Run: headless pygame with SDL's dummy video driver; simulated clock (each Clock.tick advances the game by its frame time, no real sleeping); random seed 0; keys injected as events and as key.get_pressed() state; no mouse input.
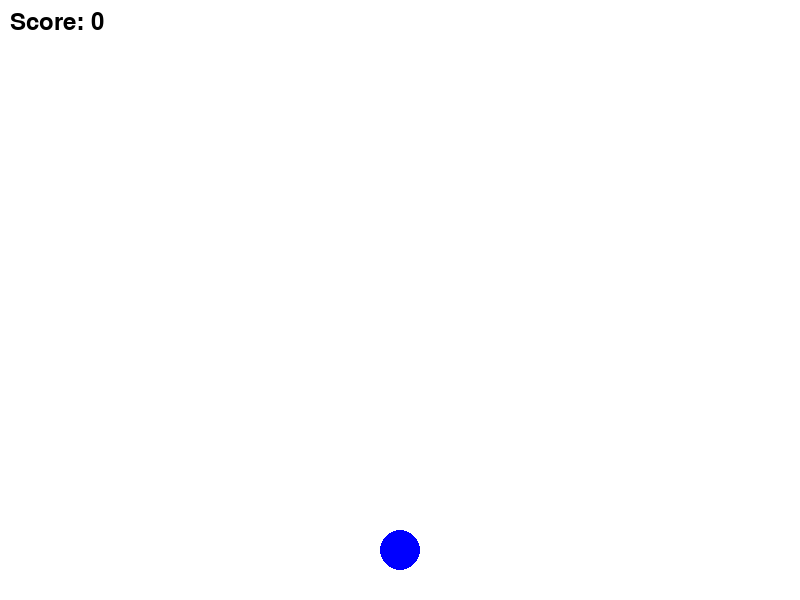
Frame 1 of 4 · flips 1–60 · no input
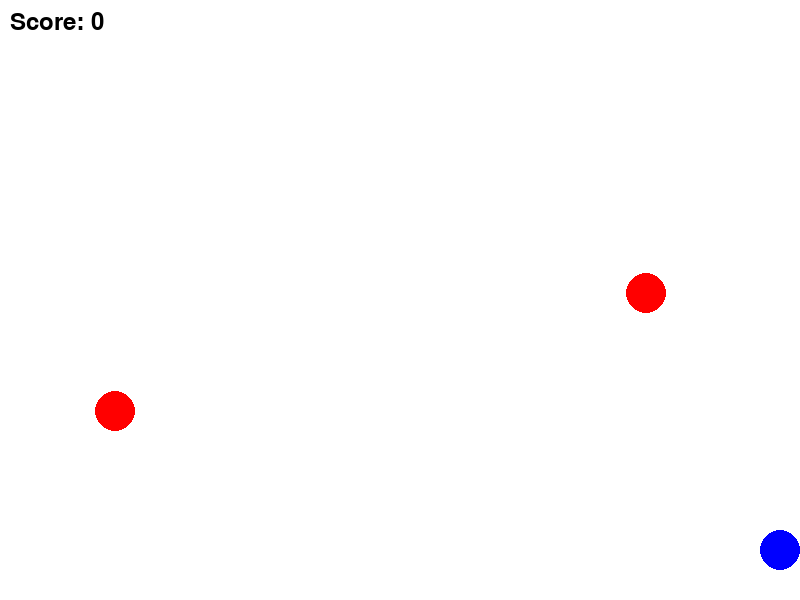
Frame 2 of 4 · flips 61–180 · tapped SPACE, RETURN · held RIGHT (→), D
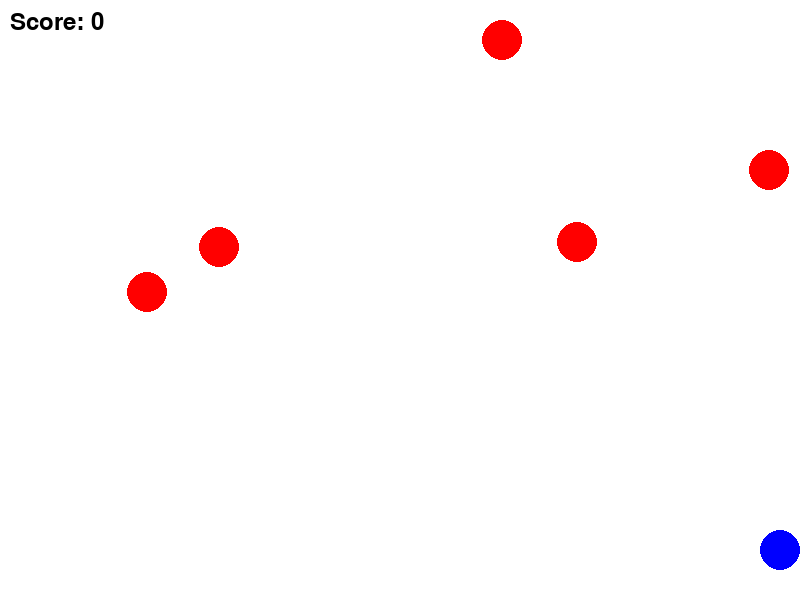
Frame 3 of 4 · flips 181–300 · held DOWN (↓), S
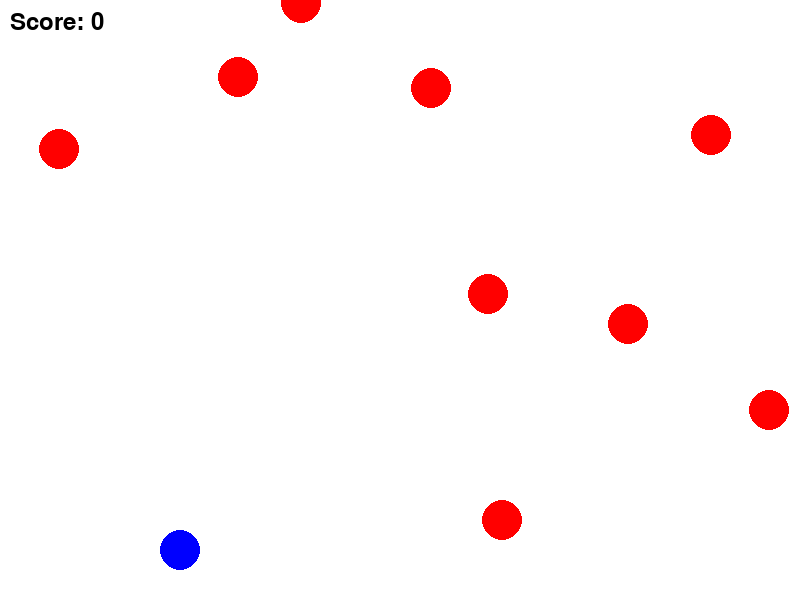
Frame 4 of 4 · flips 301–420 · held LEFT (←), A, UP (↑), W

The pygame program that drew these frames:

import pygame
import random
import math

# Initialize Pygame
pygame.init()

# Constants
WIDTH, HEIGHT = 800, 600
WHITE = (255, 255, 255)
BLACK = (0, 0, 0)
RED = (255, 0, 0)
BLUE = (0, 0, 255)
BUBBLE_RADIUS = 20
BULLET_RADIUS = 5
FPS = 60

# Create the game window
screen = pygame.display.set_mode((WIDTH, HEIGHT))
pygame.display.set_caption("Bubble Hit Game")

# Define font
font = pygame.font.Font(None, 36)

# Clock to control frame rate
clock = pygame.time.Clock()

# Player bubble class
class PlayerBubble:
    def __init__(self, x, y):
        self.x = x
        self.y = y
        self.speed = 5

    def draw(self):
        pygame.draw.circle(screen, BLUE, (self.x, self.y), BUBBLE_RADIUS)

    def move(self, direction):
        if direction == "LEFT" and self.x - BUBBLE_RADIUS > 0:
            self.x -= self.speed
        elif direction == "RIGHT" and self.x + BUBBLE_RADIUS < WIDTH:
            self.x += self.speed

# Bullet class
class Bullet:
    def __init__(self, x, y):
        self.x = x
        self.y = y
        self.speed = 7

    def move(self):
        self.y -= self.speed

    def draw(self):
        pygame.draw.circle(screen, RED, (self.x, self.y), BULLET_RADIUS)

# Enemy bubble class
class EnemyBubble:
    def __init__(self):
        self.x = random.randint(BUBBLE_RADIUS, WIDTH - BUBBLE_RADIUS)
        self.y = random.randint(-100, -BUBBLE_RADIUS)
        self.speed = random.randint(2, 4)
    
    def move(self):
        self.y += self.speed

    def draw(self):
        pygame.draw.circle(screen, RED, (self.x, self.y), BUBBLE_RADIUS)

    def is_off_screen(self):
        return self.y - BUBBLE_RADIUS > HEIGHT

# Check for collision between bullets and enemies
def check_collision(bullet, enemy):
    distance = math.sqrt((bullet.x - enemy.x)**2 + (bullet.y - enemy.y)**2)
    return distance < BUBBLE_RADIUS + BULLET_RADIUS

# Game loop variables
player = PlayerBubble(WIDTH // 2, HEIGHT - 50)
bullets = []
enemies = []
score = 0
running = True

# Game loop
while running:
    # Fill background
    screen.fill(WHITE)

    # Display score
    score_text = font.render(f"Score: {score}", True, BLACK)
    screen.blit(score_text, (10, 10))

    # Handle events
    for event in pygame.event.get():
        if event.type == pygame.QUIT:
            running = False
        # Fire bullet when space is pressed
        if event.type == pygame.KEYDOWN and event.key == pygame.K_SPACE:
            bullets.append(Bullet(player.x, player.y - BUBBLE_RADIUS))

    # Handle player movement
    keys = pygame.key.get_pressed()
    if keys[pygame.K_LEFT]:
        player.move("LEFT")
    if keys[pygame.K_RIGHT]:
        player.move("RIGHT")

    # Move and draw bullets
    for bullet in bullets[:]:
        bullet.move()
        if bullet.y < 0:
            bullets.remove(bullet)
        else:
            bullet.draw()

    # Move and draw enemies
    if random.randint(1, 30) == 1:  # Random enemy spawn
        enemies.append(EnemyBubble())

    for enemy in enemies[:]:
        enemy.move()
        if enemy.is_off_screen():
            enemies.remove(enemy)
        else:
            enemy.draw()

        # Check for collisions
        for bullet in bullets[:]:
            if check_collision(bullet, enemy):
                bullets.remove(bullet)
                enemies.remove(enemy)
                score += 1
                break

    # Draw player
    player.draw()

    # Update display
    pygame.display.update()

    # Control frame rate
    clock.tick(FPS)

# Quit Pygame
pygame.quit()
